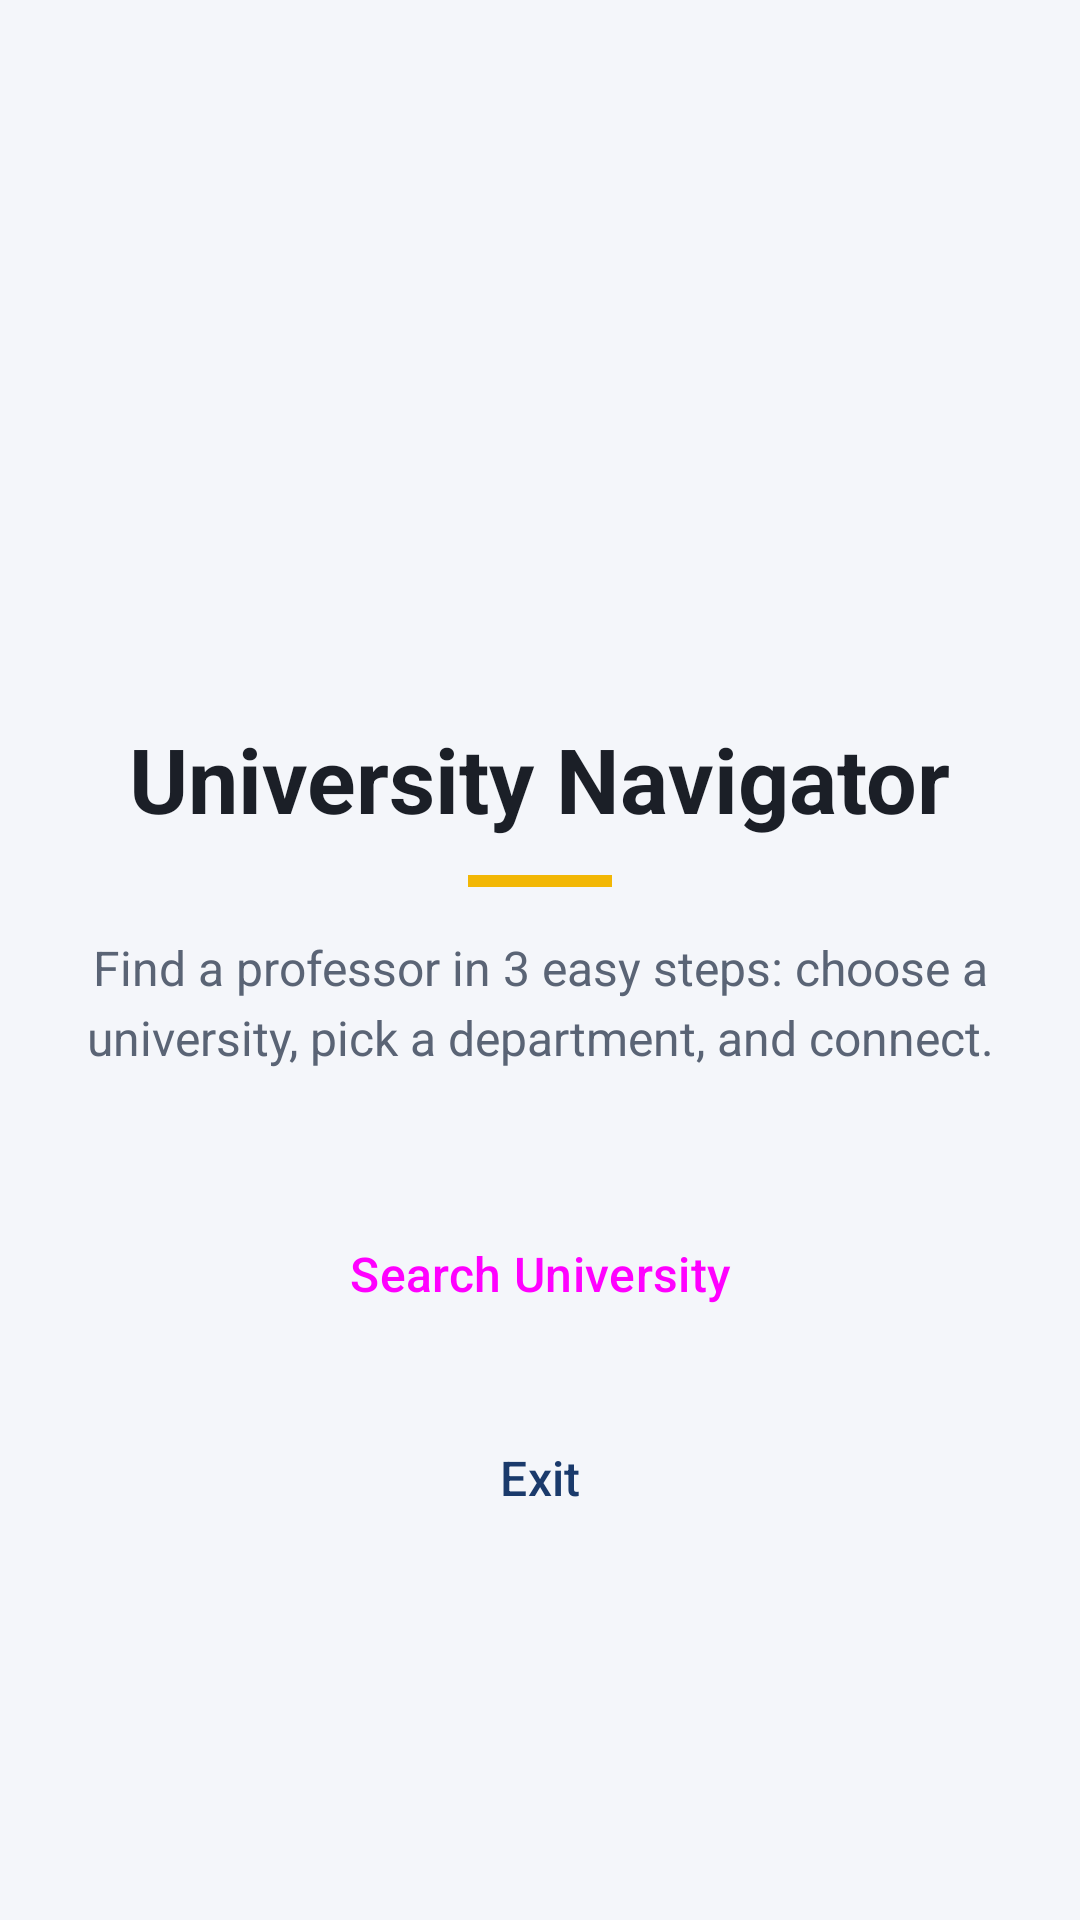

This screen was rendered from an Android layout file. Write that file and the resources it references.
<!-- AndroidManifest.xml: application theme Theme.UniversityNavigator -->
<!-- res/layout/activity_main.xml -->
<?xml version="1.0" encoding="utf-8"?>
<ScrollView
    xmlns:android="http://schemas.android.com/apk/res/android"
    xmlns:app="http://schemas.android.com/apk/res-auto"
    xmlns:tools="http://schemas.android.com/tools"
    android:id="@+id/main"
    android:layout_width="match_parent"
    android:layout_height="match_parent"
    android:fillViewport="true">

    <LinearLayout
        android:layout_width="match_parent"
        android:layout_height="wrap_content"
        android:orientation="vertical"
        android:gravity="center"
        android:paddingStart="@dimen/screen_padding_horizontal"
        android:paddingEnd="@dimen/screen_padding_horizontal"
        android:paddingTop="@dimen/screen_padding_vertical"
        android:paddingBottom="@dimen/screen_padding_vertical">

        <ImageView
            android:layout_width="@dimen/header_icon_size"
            android:layout_height="@dimen/header_icon_size"
            android:background="@drawable/bg_circle_primary"
            android:padding="@dimen/header_icon_padding"
            android:src="@drawable/ic_school"
            android:importantForAccessibility="no"
            app:tint="@color/white" />

        <TextView
            style="@style/TextStyle.UniversityNavigator.ScreenTitle"
            android:layout_width="wrap_content"
            android:layout_height="wrap_content"
            android:layout_marginTop="@dimen/space_xl"
            android:gravity="center"
            android:text="@string/main_title"
            android:textSize="30sp"
            android:accessibilityHeading="true"
            tools:targetApi="28" />

        <View
            android:layout_width="@dimen/accent_bar_width"
            android:layout_height="@dimen/accent_bar_height"
            android:layout_marginTop="@dimen/space_m"
            android:background="@color/accent" />

        <TextView
            style="@style/TextStyle.UniversityNavigator.Subtitle"
            android:layout_width="wrap_content"
            android:layout_height="wrap_content"
            android:layout_marginTop="@dimen/space_l"
            android:gravity="center"
            android:text="@string/main_subtitle" />

        <Button
            android:id="@+id/searchUniversityButton"
            style="@style/Widget.UniversityNavigator.PrimaryButton"
            android:layout_width="match_parent"
            android:layout_height="wrap_content"
            android:layout_marginTop="40dp"
            android:text="@string/search_university"
            app:icon="@drawable/ic_school" />

        <Button
            android:id="@+id/exitButton"
            style="@style/Widget.UniversityNavigator.SecondaryButton"
            android:layout_width="match_parent"
            android:layout_height="wrap_content"
            android:layout_marginTop="@dimen/space_m"
            android:text="@string/exit" />

    </LinearLayout>

</ScrollView>
<!-- resources referenced by this layout -->
<resources>
  <color name="accent">#FFF2B705</color>
  <color name="white">#FFFFFFFF</color>
  <dimen name="accent_bar_height">4dp</dimen>
  <dimen name="accent_bar_width">48dp</dimen>
  <dimen name="header_icon_padding">22dp</dimen>
  <dimen name="header_icon_size">96dp</dimen>
  <dimen name="screen_padding_horizontal">24dp</dimen>
  <dimen name="screen_padding_vertical">24dp</dimen>
  <dimen name="space_l">16dp</dimen>
  <dimen name="space_m">12dp</dimen>
  <dimen name="space_xl">24dp</dimen>
  <string name="exit">Exit</string>
  <string name="main_subtitle">Find a professor in 3 easy steps: choose a university, pick a department, and connect.</string>
  <string name="main_title">University Navigator</string>
  <string name="search_university">Search University</string>
  <style name="TextStyle.UniversityNavigator.ScreenTitle" parent="">
          <item name="android:textSize">26sp</item>
          <item name="android:textStyle">bold</item>
          <item name="android:textColor">@color/text_primary</item>
      </style>
  <style name="TextStyle.UniversityNavigator.Subtitle" parent="">
          <item name="android:textSize">16sp</item>
          <item name="android:textColor">@color/text_secondary</item>
          <item name="android:lineSpacingMultiplier">1.2</item>
      </style>
  <style name="Widget.UniversityNavigator.PrimaryButton" parent="Widget.Material3.Button">
          <item name="android:minHeight">@dimen/button_height</item>
          <item name="android:insetTop">0dp</item>
          <item name="android:insetBottom">0dp</item>
          <item name="android:textSize">16sp</item>
          <item name="cornerRadius">@dimen/corner_radius</item>
      </style>
  <style name="Widget.UniversityNavigator.SecondaryButton" parent="Widget.Material3.Button.OutlinedButton">
          <item name="android:minHeight">@dimen/button_height</item>
          <item name="android:insetTop">0dp</item>
          <item name="android:insetBottom">0dp</item>
          <item name="android:textSize">16sp</item>
          <item name="android:textColor">@color/primary</item>
          <item name="cornerRadius">@dimen/corner_radius</item>
          <item name="strokeColor">@color/primary</item>
          <item name="iconTint">@color/primary</item>
      </style>
  <style name="Theme.UniversityNavigator" parent="Base.Theme.UniversityNavigator">
          <item name="colorPrimary">@color/primary</item>
          <item name="colorOnPrimary">@color/white</item>
          <item name="colorPrimaryContainer">@color/primary_light</item>
          <item name="colorOnPrimaryContainer">@color/primary_dark</item>
          <item name="colorSecondary">@color/accent</item>
          <item name="colorOnSecondary">@color/on_accent</item>
          <item name="colorSecondaryContainer">@color/accent_light</item>
          <item name="colorOnSecondaryContainer">@color/on_accent</item>
          <item name="android:colorBackground">@color/background</item>
          <item name="colorSurface">@color/surface</item>
          <item name="colorOnSurface">@color/text_primary</item>
          <item name="colorOnSurfaceVariant">@color/text_secondary</item>
          <item name="colorOutline">@color/outline</item>
      </style>
  <color name="text_primary">#FF1B1F27</color>
  <color name="text_secondary">#FF5A6475</color>
  <dimen name="button_height">56dp</dimen>
  <dimen name="corner_radius">12dp</dimen>
  <color name="primary">#FF1A3A6B</color>
  <style name="Base.Theme.UniversityNavigator" parent="Theme.Material3.Light.NoActionBar" />
  <color name="primary_light">#FFE6EDF8</color>
  <color name="primary_dark">#FF10264A</color>
  <color name="on_accent">#FF3A2C00</color>
  <color name="accent_light">#FFFFF4D1</color>
  <color name="background">#FFF4F6FA</color>
  <color name="surface">#FFFFFFFF</color>
  <color name="outline">#FFC5CCD8</color>
</resources>
